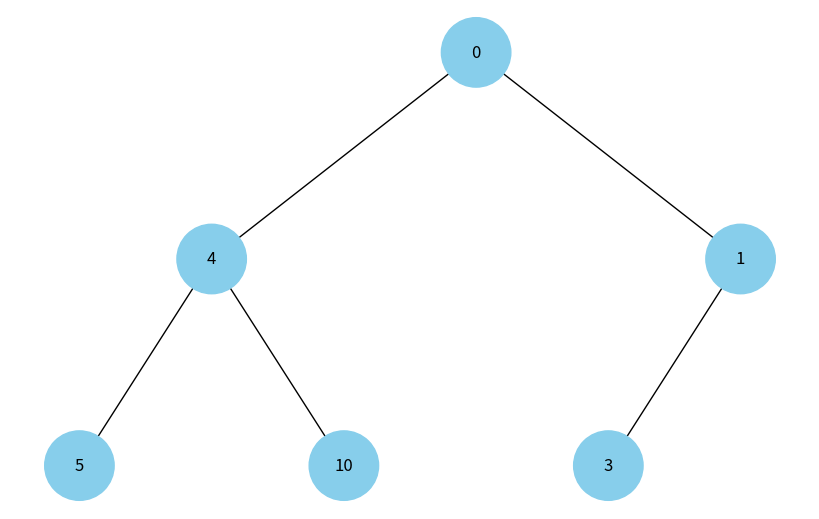
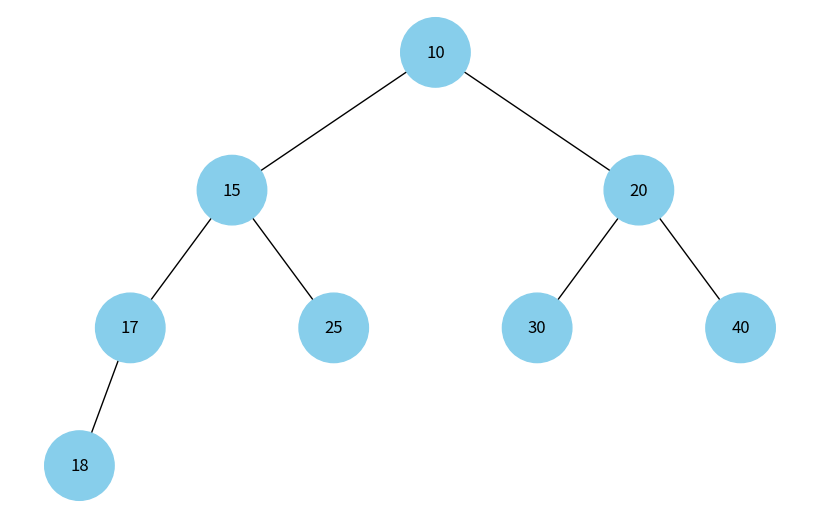

Here is the Python script that generated these plots, in order:
import uuid
import networkx as nx
import matplotlib.pyplot as plt


class Node:
  def __init__(self, key, color="skyblue"):
    self.left = None
    self.right = None
    self.val = key
    self.color = color
    self.id = str(uuid.uuid4())


def add_edges(graph, node, pos, x=0, y=0, layer=1):
  if node is not None:
    graph.add_node(node.id, color=node.color, label=node.val)
    if node.left:
      graph.add_edge(node.id, node.left.id)
      l = x - 1 / 2 ** layer
      pos[node.left.id] = (l, y - 1)
      l = add_edges(graph, node.left, pos, x=l, y=y - 1, layer=layer + 1)
    if node.right:
      graph.add_edge(node.id, node.right.id)
      r = x + 1 / 2 ** layer
      pos[node.right.id] = (r, y - 1)
      r = add_edges(graph, node.right, pos, x=r, y=y - 1, layer=layer + 1)
  return graph


def draw_tree(tree_root):
  tree = nx.DiGraph()
  pos = {tree_root.id: (0, 0)}
  tree = add_edges(tree, tree_root, pos)

  colors = [node[1]['color'] for node in tree.nodes(data=True)]
  labels = {node[0]: node[1]['label'] for node in tree.nodes(data=True)}

  plt.figure(figsize=(8, 5))
  nx.draw(tree, pos=pos, labels=labels, arrows=False, node_size=2500, node_color=colors)
  plt.show()


# Створення дерева
root = Node(0)
root.left = Node(4)
root.left.left = Node(5)
root.left.right = Node(10)
root.right = Node(1)
root.right.left = Node(3)

# Відображення дерева
draw_tree(root)

def build_heap_tree(heap):
    if not heap:
        return None
    
    root = Node(heap[0])
    nodes = [root]
    
    for i in range(1, len(heap)):
        node = Node(heap[i])
        parent = nodes[(i - 1) // 2]
        
        if i % 2 == 1:
            parent.left = node
        else:
            parent.right = node
            
        nodes.append(node)
    
    return root

def visualize_heap(heap):
    root = build_heap_tree(heap)
    draw_tree(root)

heap = [10, 15, 20, 17, 25, 30, 40, 18]
visualize_heap(heap)
